The GitHub repository kylewang1999/BCCD_Dataset contains a labelled image folder "BCCD_410_split" with 5 categories: eosinophil, lymphocyte, monocyte, neutrophil, basophil. Examples follow, each with its label.

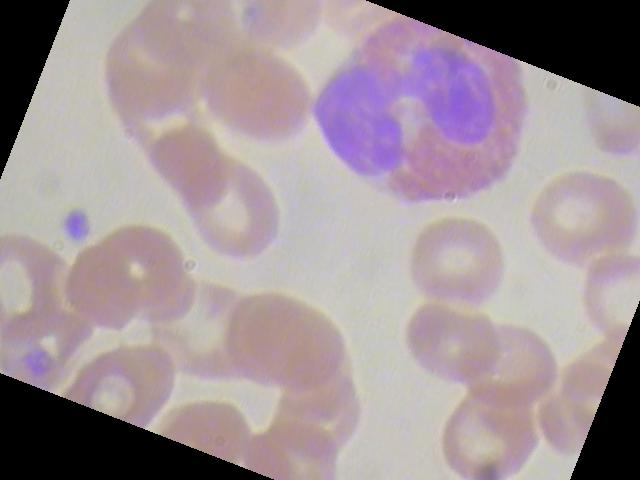
Label: eosinophil

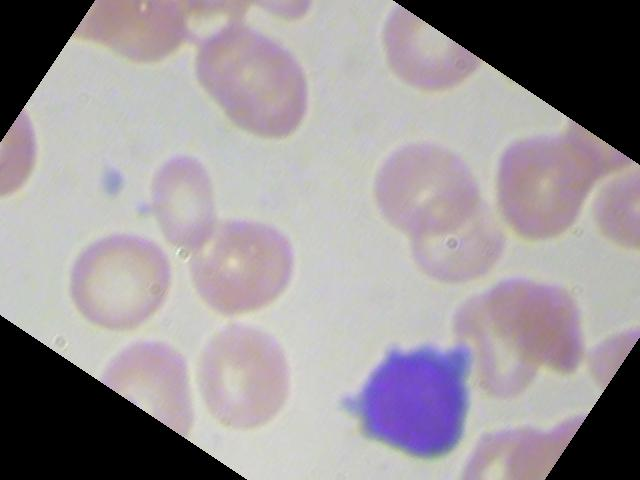
Label: lymphocyte

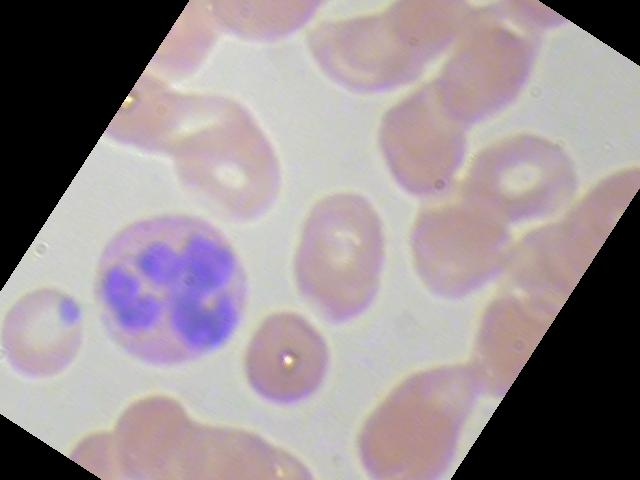
Label: eosinophil

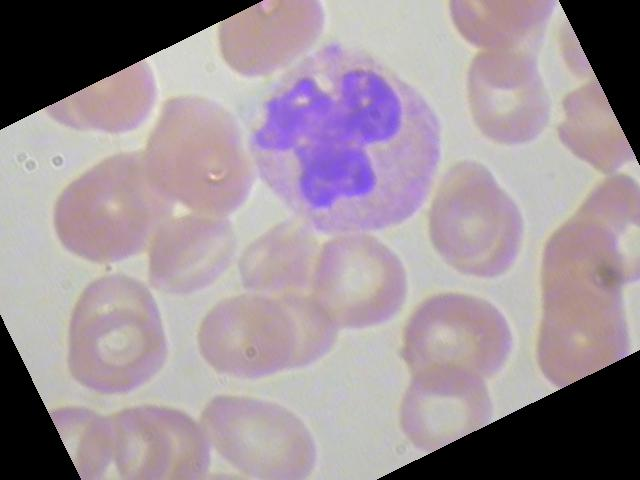
Label: neutrophil

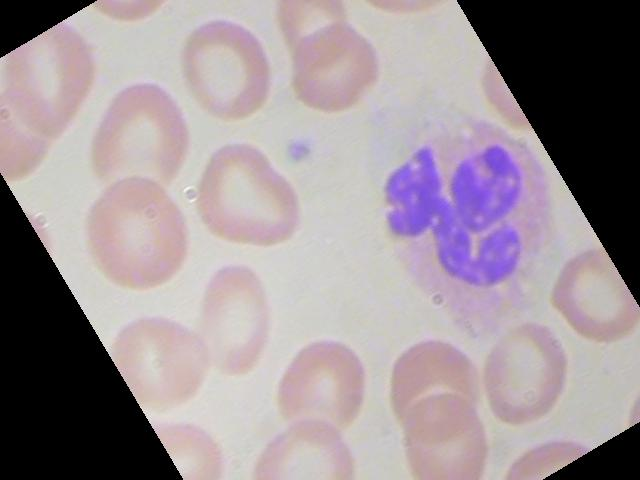
Label: neutrophil

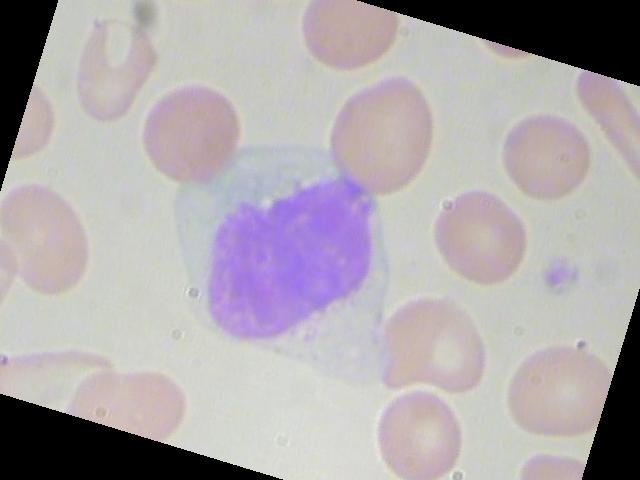
Label: monocyte
